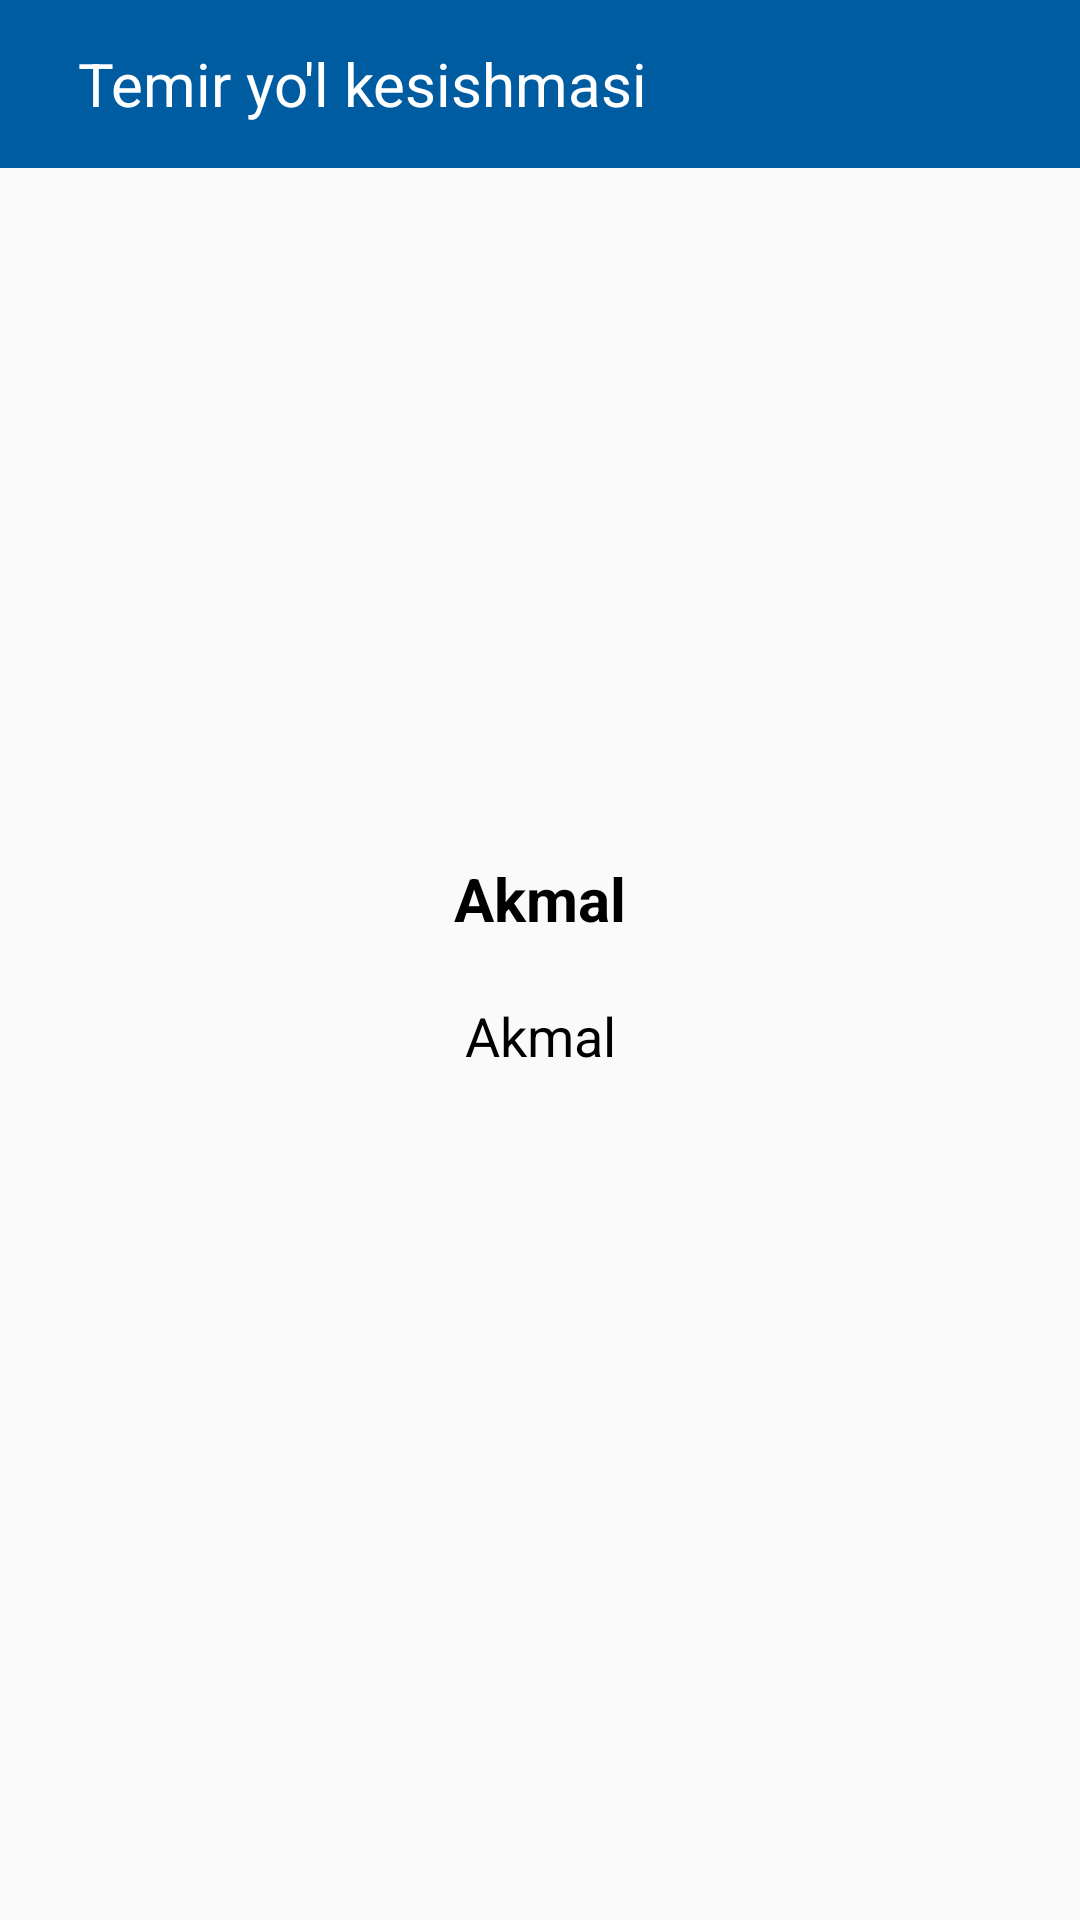

Produce the Android XML layout that renders to this screen, including the resource entries it uses.
<!-- AndroidManifest.xml: application theme Theme.SixModulLesson512 -->
<!-- res/layout/fragment_get_one.xml -->
<?xml version="1.0" encoding="utf-8"?>
<LinearLayout xmlns:android="http://schemas.android.com/apk/res/android"
    xmlns:tools="http://schemas.android.com/tools"
    android:layout_width="match_parent"
    android:gravity="center_horizontal"
    android:orientation="vertical"
    android:layout_height="match_parent"
    tools:context=".GetOneFragment">

    <androidx.appcompat.widget.Toolbar
        android:background="#005CA1"
        android:layout_width="match_parent"
        android:layout_height="wrap_content">

        <LinearLayout
            android:layout_width="match_parent"
            android:layout_height="match_parent">

            <ImageView
                android:id="@+id/back_tool_image"
                android:src="@drawable/ic_baseline_arrow_back_ios_24"
                android:layout_width="wrap_content"
                android:layout_height="wrap_content"/>

            <TextView
                android:id="@+id/tv_tool_bar"
                android:layout_marginStart="10dp"
                android:textSize="20sp"
                android:textColor="@color/white"
                android:text="Temir yo'l kesishmasi"
                android:layout_width="wrap_content"
                android:layout_height="wrap_content"/>

        </LinearLayout>

    </androidx.appcompat.widget.Toolbar>

    <LinearLayout
        android:padding="20dp"
        android:gravity="center_horizontal"
        android:orientation="vertical"
        android:layout_width="match_parent"
        android:layout_height="match_parent">

        <ImageView
            android:layout_marginTop="50dp"
            android:src="@drawable/ic_image1122"
            android:id="@+id/image_get"
            android:layout_width="120dp"
            android:layout_height="120dp"/>

        <TextView
            android:id="@+id/tv_title_get"
            android:textStyle="bold"
            android:textColor="@color/black"
            android:textSize="20sp"
            android:gravity="center_horizontal"
            android:text="Akmal"
            android:layout_marginTop="40dp"
            android:layout_width="match_parent"
            android:layout_height="wrap_content"/>

        <TextView
            android:id="@+id/tv_description_get"
            android:textColor="@color/black"
            android:textSize="18sp"
            android:gravity="center_horizontal"
            android:text="Akmal"
            android:layout_marginTop="20dp"
            android:layout_width="match_parent"
            android:layout_height="wrap_content"/>

    </LinearLayout>



</LinearLayout>
<!-- resources referenced by this layout -->
<resources>
  <style name="Theme.SixModulLesson512" parent="Theme.AppCompat.DayNight.NoActionBar">
          
          <item name="colorPrimary">@color/purple_500</item>
          <item name="colorPrimaryVariant">@color/purple_700</item>
          <item name="colorOnPrimary">@color/white</item>
          
          <item name="colorSecondary">@color/teal_200</item>
          <item name="colorSecondaryVariant">@color/teal_700</item>
          <item name="colorOnSecondary">@color/black</item>
          
          <item name="android:statusBarColor" tools:targetApi="l">?attr/colorPrimaryVariant</item>
          
      </style>
  <!-- not gathered from this repository: default colours our renderer supplied (Android Studio template values) -->
  <color name="purple_500">#FF6200EE</color>
  <color name="purple_700">#FF3700B3</color>
  <color name="teal_200">#FF03DAC5</color>
  <color name="teal_700">#FF018786</color>
  <color name="black">#FF000000</color>
  <color name="white">#FFFFFFFF</color>
</resources>
